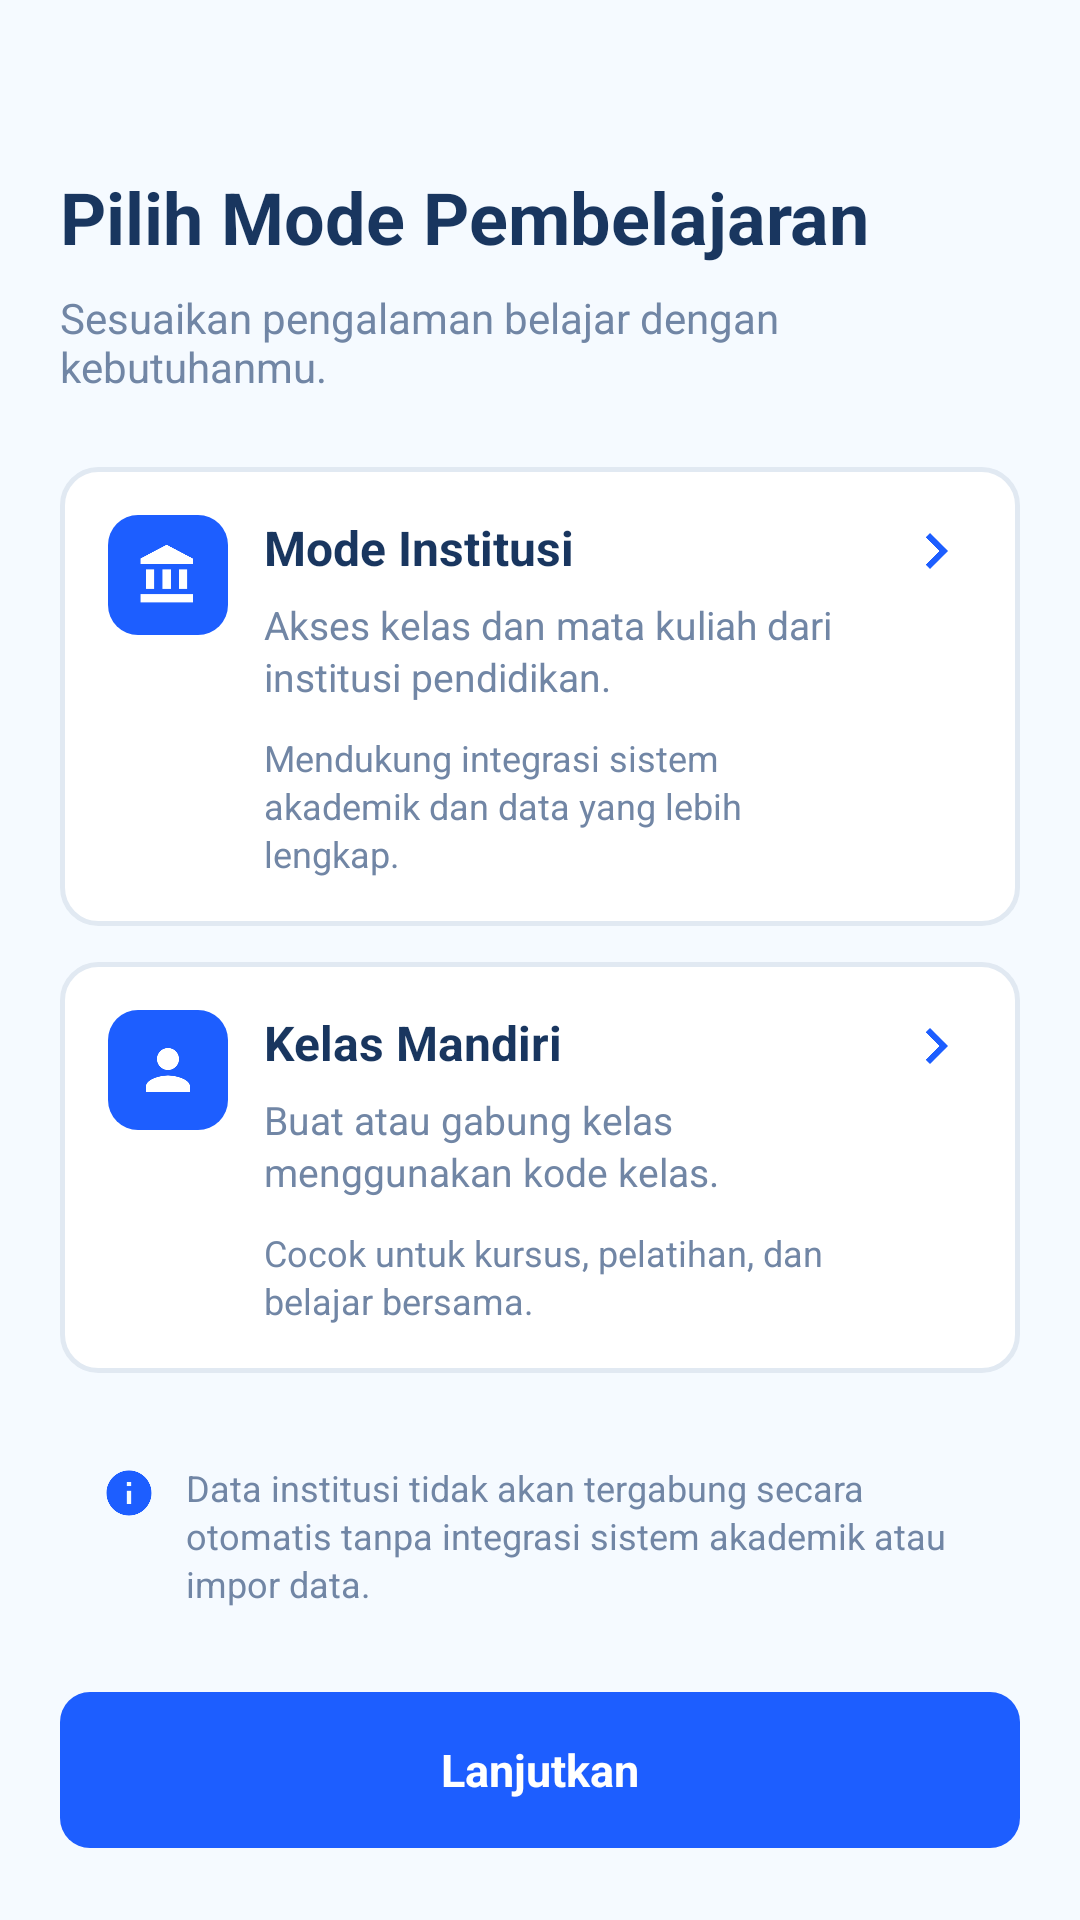

The Android layout XML behind this screen, and the referenced resources:
<!-- AndroidManifest.xml: application theme Theme.TemanStudi -->
<!-- res/layout/activity_mode_pembelajaran.xml -->
<?xml version="1.0" encoding="utf-8"?>
<LinearLayout xmlns:android="http://schemas.android.com/apk/res/android"
    android:id="@+id/modeRoot"
    android:layout_width="match_parent"
    android:layout_height="match_parent"
    android:background="#F5FAFF"
    android:orientation="vertical"
    android:paddingLeft="20dp"
    android:paddingTop="24dp"
    android:paddingRight="20dp"
    android:paddingBottom="24dp">

    <ScrollView
        android:layout_width="match_parent"
        android:layout_height="0dp"
        android:layout_weight="1"
        android:fillViewport="true"
        android:overScrollMode="never"
        android:scrollbars="none">

        <LinearLayout
            android:layout_width="match_parent"
            android:layout_height="wrap_content"
            android:orientation="vertical">

            
            <TextView
                android:layout_width="match_parent"
                android:layout_height="wrap_content"
                android:layout_marginTop="32dp"
                android:text="Pilih Mode Pembelajaran"
                android:textColor="#19365F"
                android:textSize="24sp"
                android:textStyle="bold" />

            <TextView
                android:layout_width="match_parent"
                android:layout_height="wrap_content"
                android:layout_marginTop="8dp"
                android:text="Sesuaikan pengalaman belajar dengan kebutuhanmu."
                android:textColor="#7186A5"
                android:textSize="14sp" />

            
            <FrameLayout
                android:layout_width="match_parent"
                android:layout_height="wrap_content"
                android:layout_marginTop="24dp">

                <LinearLayout
                    android:id="@+id/cardInstitusi"
                    android:layout_width="match_parent"
                    android:layout_height="wrap_content"
                    android:background="@drawable/bg_mode_unselected"
                    android:baselineAligned="false"
                    android:clickable="true"
                    android:focusable="true"
                    android:foreground="@drawable/ripple_mode_card"
                    android:orientation="horizontal"
                    android:padding="16dp">

                    <FrameLayout
                        android:layout_width="40dp"
                        android:layout_height="40dp"
                        android:background="@drawable/bg_mode_icon_box">

                        <ImageView
                            android:layout_width="22dp"
                            android:layout_height="22dp"
                            android:layout_gravity="center"
                            android:importantForAccessibility="no"
                            android:src="@drawable/ic_institution"
                            android:tint="#FFFFFF" />
                    </FrameLayout>

                    <LinearLayout
                        android:layout_width="0dp"
                        android:layout_height="wrap_content"
                        android:layout_weight="1"
                        android:orientation="vertical"
                        android:paddingLeft="12dp"
                        android:paddingRight="8dp">

                        <TextView
                            android:layout_width="match_parent"
                            android:layout_height="wrap_content"
                            android:text="Mode Institusi"
                            android:textColor="#19365F"
                            android:textSize="16sp"
                            android:textStyle="bold" />

                        <TextView
                            android:layout_width="match_parent"
                            android:layout_height="wrap_content"
                            android:layout_marginTop="6dp"
                            android:lineSpacingExtra="2dp"
                            android:text="Akses kelas dan mata kuliah dari institusi pendidikan."
                            android:textColor="#7186A5"
                            android:textSize="13sp" />

                        <TextView
                            android:layout_width="match_parent"
                            android:layout_height="wrap_content"
                            android:layout_marginTop="10dp"
                            android:lineSpacingExtra="2dp"
                            android:text="Mendukung integrasi sistem akademik dan data yang lebih lengkap."
                            android:textColor="#7186A5"
                            android:textSize="12sp" />
                    </LinearLayout>

                    <ImageView
                        android:layout_width="24dp"
                        android:layout_height="24dp"
                        android:importantForAccessibility="no"
                        android:src="@drawable/ic_chevron_right"
                        android:tint="#1D5EFF" />
                </LinearLayout>
                <ImageView
                    android:id="@+id/checkInstitusi"
                    android:layout_width="22dp"
                    android:layout_height="22dp"
                    android:layout_gravity="bottom|end"
                    android:layout_marginRight="14dp"
                    android:layout_marginBottom="14dp"
                    android:importantForAccessibility="no"
                    android:src="@drawable/ic_mode_check"
                    android:visibility="gone" />
            </FrameLayout>

            
            <FrameLayout
                android:layout_width="match_parent"
                android:layout_height="wrap_content"
                android:layout_marginTop="12dp">

                <LinearLayout
                    android:id="@+id/cardMandiri"
                    android:layout_width="match_parent"
                    android:layout_height="wrap_content"
                    android:background="@drawable/bg_mode_unselected"
                    android:baselineAligned="false"
                    android:clickable="true"
                    android:focusable="true"
                    android:foreground="@drawable/ripple_mode_card"
                    android:orientation="horizontal"
                    android:padding="16dp">

                    <FrameLayout
                        android:layout_width="40dp"
                        android:layout_height="40dp"
                        android:background="@drawable/bg_mode_icon_box">

                        <ImageView
                            android:layout_width="22dp"
                            android:layout_height="22dp"
                            android:layout_gravity="center"
                            android:importantForAccessibility="no"
                            android:src="@drawable/ic_person"
                            android:tint="#FFFFFF" />
                    </FrameLayout>

                    <LinearLayout
                        android:layout_width="0dp"
                        android:layout_height="wrap_content"
                        android:layout_weight="1"
                        android:orientation="vertical"
                        android:paddingLeft="12dp"
                        android:paddingRight="8dp">

                        <TextView
                            android:layout_width="match_parent"
                            android:layout_height="wrap_content"
                            android:text="Kelas Mandiri"
                            android:textColor="#19365F"
                            android:textSize="16sp"
                            android:textStyle="bold" />

                        <TextView
                            android:layout_width="match_parent"
                            android:layout_height="wrap_content"
                            android:layout_marginTop="6dp"
                            android:lineSpacingExtra="2dp"
                            android:text="Buat atau gabung kelas menggunakan kode kelas."
                            android:textColor="#7186A5"
                            android:textSize="13sp" />

                        <TextView
                            android:layout_width="match_parent"
                            android:layout_height="wrap_content"
                            android:layout_marginTop="10dp"
                            android:lineSpacingExtra="2dp"
                            android:text="Cocok untuk kursus, pelatihan, dan belajar bersama."
                            android:textColor="#7186A5"
                            android:textSize="12sp" />
                    </LinearLayout>

                    <ImageView
                        android:layout_width="24dp"
                        android:layout_height="24dp"
                        android:importantForAccessibility="no"
                        android:src="@drawable/ic_chevron_right"
                        android:tint="#1D5EFF" />
                </LinearLayout>
                <ImageView
                    android:id="@+id/checkMandiri"
                    android:layout_width="22dp"
                    android:layout_height="22dp"
                    android:layout_gravity="bottom|end"
                    android:layout_marginRight="14dp"
                    android:layout_marginBottom="14dp"
                    android:importantForAccessibility="no"
                    android:src="@drawable/ic_mode_check"
                    android:visibility="gone" />
            </FrameLayout>

            
            <FrameLayout
                android:layout_width="match_parent"
                android:layout_height="wrap_content"
                android:layout_marginTop="16dp"
                android:background="@drawable/bg_mode_info"
                android:padding="14dp">

                <ImageView
                    android:layout_width="18dp"
                    android:layout_height="18dp"
                    android:layout_marginTop="1dp"
                    android:importantForAccessibility="no"
                    android:src="@drawable/ic_info"
                    android:tint="#1D5EFF" />

                <TextView
                    android:layout_width="match_parent"
                    android:layout_height="wrap_content"
                    android:lineSpacingExtra="2dp"
                    android:paddingLeft="28dp"
                    android:text="Data institusi tidak akan tergabung secara otomatis tanpa integrasi sistem akademik atau impor data."
                    android:textColor="#7186A5"
                    android:textSize="12sp" />
            </FrameLayout>

        </LinearLayout>
    </ScrollView>

    
    <TextView
        android:id="@+id/btnLanjutkan"
        android:layout_width="match_parent"
        android:layout_height="52dp"
        android:layout_marginTop="16dp"
        android:background="@drawable/bg_mode_button"
        android:clickable="true"
        android:focusable="true"
        android:gravity="center"
        android:text="Lanjutkan"
        android:textColor="#FFFFFF"
        android:textSize="15sp"
        android:textStyle="bold" />

</LinearLayout>
<!-- resources referenced by this layout -->
<resources>
  <!-- drawable bg_mode_button (drawable) -->
  <?xml version="1.0" encoding="utf-8"?>
  <ripple xmlns:android="http://schemas.android.com/apk/res/android"
      android:color="#33FFFFFF">
      <item>
          <shape android:shape="rectangle">
              <solid android:color="#1D5EFF" />
              <corners android:radius="10dp" />
          </shape>
      </item>
      <item android:id="@android:id/mask">
          <shape android:shape="rectangle">
              <solid android:color="#FFFFFF" />
              <corners android:radius="10dp" />
          </shape>
      </item>
  </ripple>
  <!-- drawable bg_mode_icon_box (drawable) -->
  <?xml version="1.0" encoding="utf-8"?>
  <shape xmlns:android="http://schemas.android.com/apk/res/android"
      android:shape="rectangle">
      <solid android:color="#1D5EFF" />
      <corners android:radius="10dp" />
  </shape>
  <!-- drawable bg_mode_unselected (drawable) -->
  <?xml version="1.0" encoding="utf-8"?>
  <shape xmlns:android="http://schemas.android.com/apk/res/android"
      android:shape="rectangle">
      <solid android:color="#FFFFFF" />
      <stroke android:width="1.5dp" android:color="#E1E9F2" />
      <corners android:radius="12dp" />
  </shape>
  <!-- drawable ic_chevron_right (drawable) -->
  <?xml version="1.0" encoding="utf-8"?>
  <vector xmlns:android="http://schemas.android.com/apk/res/android"
      android:width="24dp"
      android:height="24dp"
      android:viewportWidth="24"
      android:viewportHeight="24">
      <path
          android:fillColor="#7186A5"
          android:pathData="M10,6L8.59,7.41 13.17,12l-4.58,4.59L10,18l6,-6z" />
  </vector>
  <!-- drawable ic_info (drawable) -->
  <?xml version="1.0" encoding="utf-8"?>
  <vector xmlns:android="http://schemas.android.com/apk/res/android"
      android:width="24dp"
      android:height="24dp"
      android:viewportWidth="24"
      android:viewportHeight="24">
      <path
          android:fillColor="#7186A5"
          android:pathData="M12,2C6.48,2 2,6.48 2,12s4.48,10 10,10 10,-4.48 10,-10S17.52,2 12,2zM13,17h-2v-6h2v6zM13,9h-2L11,7h2v2z" />
  </vector>
  <!-- drawable ic_institution (drawable) -->
  <?xml version="1.0" encoding="utf-8"?>
  <vector xmlns:android="http://schemas.android.com/apk/res/android"
      android:width="24dp"
      android:height="24dp"
      android:viewportWidth="24"
      android:viewportHeight="24">
      <path
          android:fillColor="#7186A5"
          android:pathData="M4,10v7h3v-7H4zM10,10v7h3v-7h-3zM2,22h19v-3H2v3zM16,10v7h3v-7h-3zM11.5,1L2,6v2h19V6l-9.5,-5z" />
  </vector>
  <!-- drawable ic_person (drawable) -->
  <?xml version="1.0" encoding="utf-8"?>
  <vector xmlns:android="http://schemas.android.com/apk/res/android"
      android:width="24dp"
      android:height="24dp"
      android:viewportWidth="24"
      android:viewportHeight="24">
      <path
          android:fillColor="#7186A5"
          android:pathData="M12,12c2.21,0 4-1.79 4-4s-1.79-4 -4-4 -4 1.79-4 4 1.79,4 4,4zm0,2c-2.67,0 -8,1.34 -8,4v2h16v-2c0,-2.66 -5.33,-4 -8,-4z" />
  </vector>
  <!-- drawable ripple_mode_card (drawable) -->
  <?xml version="1.0" encoding="utf-8"?>
  <ripple xmlns:android="http://schemas.android.com/apk/res/android"
      android:color="#1F1D5EFF">
      <item android:id="@android:id/mask">
          <shape android:shape="rectangle">
              <solid android:color="#FFFFFF" />
              <corners android:radius="12dp" />
          </shape>
      </item>
  </ripple>
  <style name="Theme.TemanStudi" parent="Base.Theme.TemanStudi" />
  <style name="Base.Theme.TemanStudi" parent="Theme.Material3.DayNight.NoActionBar">
  
          <item name="colorPrimary">#1D5EFF</item>
          <item name="colorOnPrimary">#FFFFFF</item>
  
          <item name="android:statusBarColor">#F5FAFF</item>
          <item name="android:navigationBarColor">#F5FAFF</item>
          <item name="android:windowLightStatusBar">true</item>
  
      </style>
</resources>
